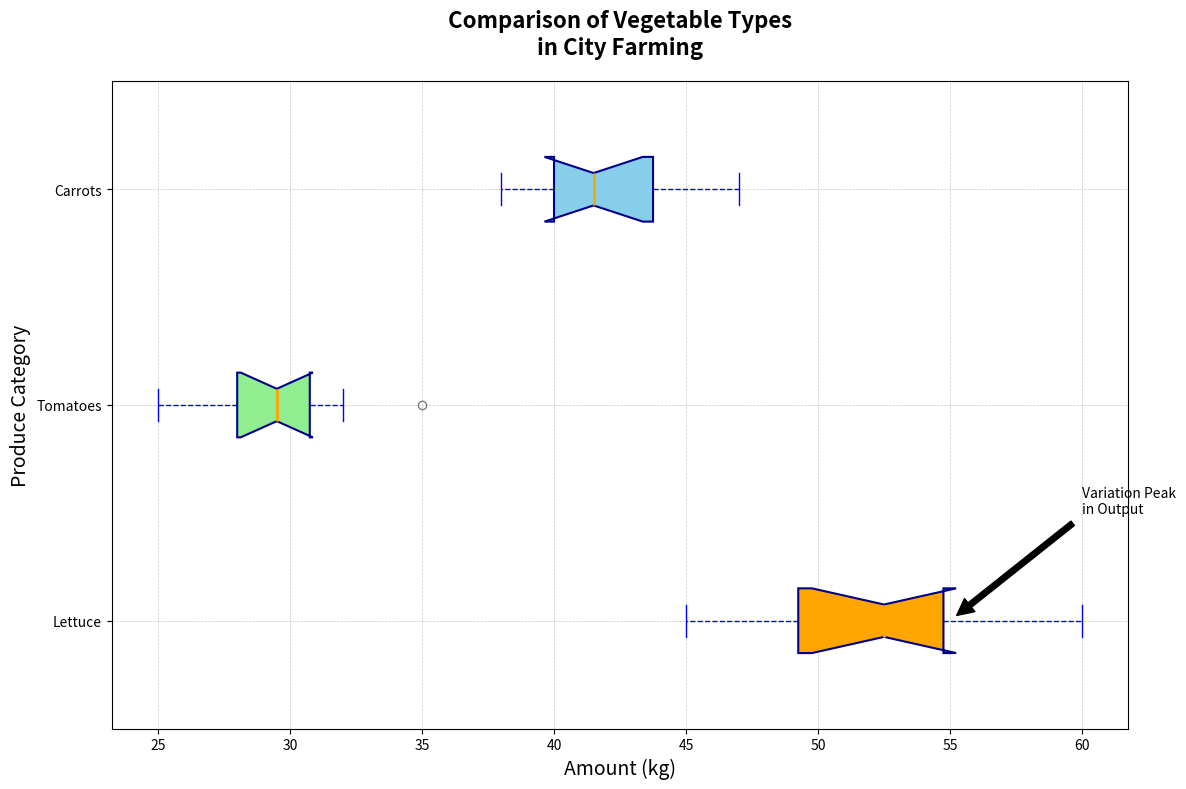

This figure's Python source:
import matplotlib.pyplot as plt
import numpy as np

# Yield data
tomatoes_yield = [45, 50, 55, 47, 52, 60, 58, 54, 49, 53]
lettuce_yield = [30, 28, 32, 25, 31, 29, 27, 30, 28, 35]
carrots_yield = [40, 42, 45, 38, 47, 44, 39, 41, 43, 40]

# Combine data for plotting
data = [tomatoes_yield, lettuce_yield, carrots_yield]

# Initialize figure and axis
fig, ax = plt.subplots(figsize=(12, 8))

# Create a horizontal box plot
box = ax.boxplot(data, vert=False, patch_artist=True,
                 labels=["Lettuce", "Tomatoes", "Carrots"], 
                 flierprops=dict(marker='o', color='red', alpha=0.5),
                 boxprops=dict(color='darkblue', linewidth=1.5),
                 whiskerprops=dict(color='blue', linestyle='--'),
                 capprops=dict(color='blue'),
                 medianprops=dict(color='orange', linewidth=2),
                 notch=True)

# Set colors for each box, adjusted for removed group
colors = ['orange', 'lightgreen', 'skyblue']
for patch, color in zip(box['boxes'], colors):
    patch.set_facecolor(color)

# Add grid and labels
ax.grid(True, which='both', linestyle='--', linewidth=0.5, alpha=0.7)
ax.set_title("Comparison of Vegetable Types\nin City Farming", fontsize=16, weight='bold', pad=20)
ax.set_xlabel("Amount (kg)", fontsize=14)
ax.set_ylabel("Produce Category", fontsize=14)

# Annotate
ax.annotate('Variation Peak\nin Output', xy=(55, 1), xytext=(60, 1.5),
            arrowprops=dict(facecolor='black', shrink=0.05), fontsize=10)

# Adjust layout
plt.tight_layout()

# Show plot
plt.show()
